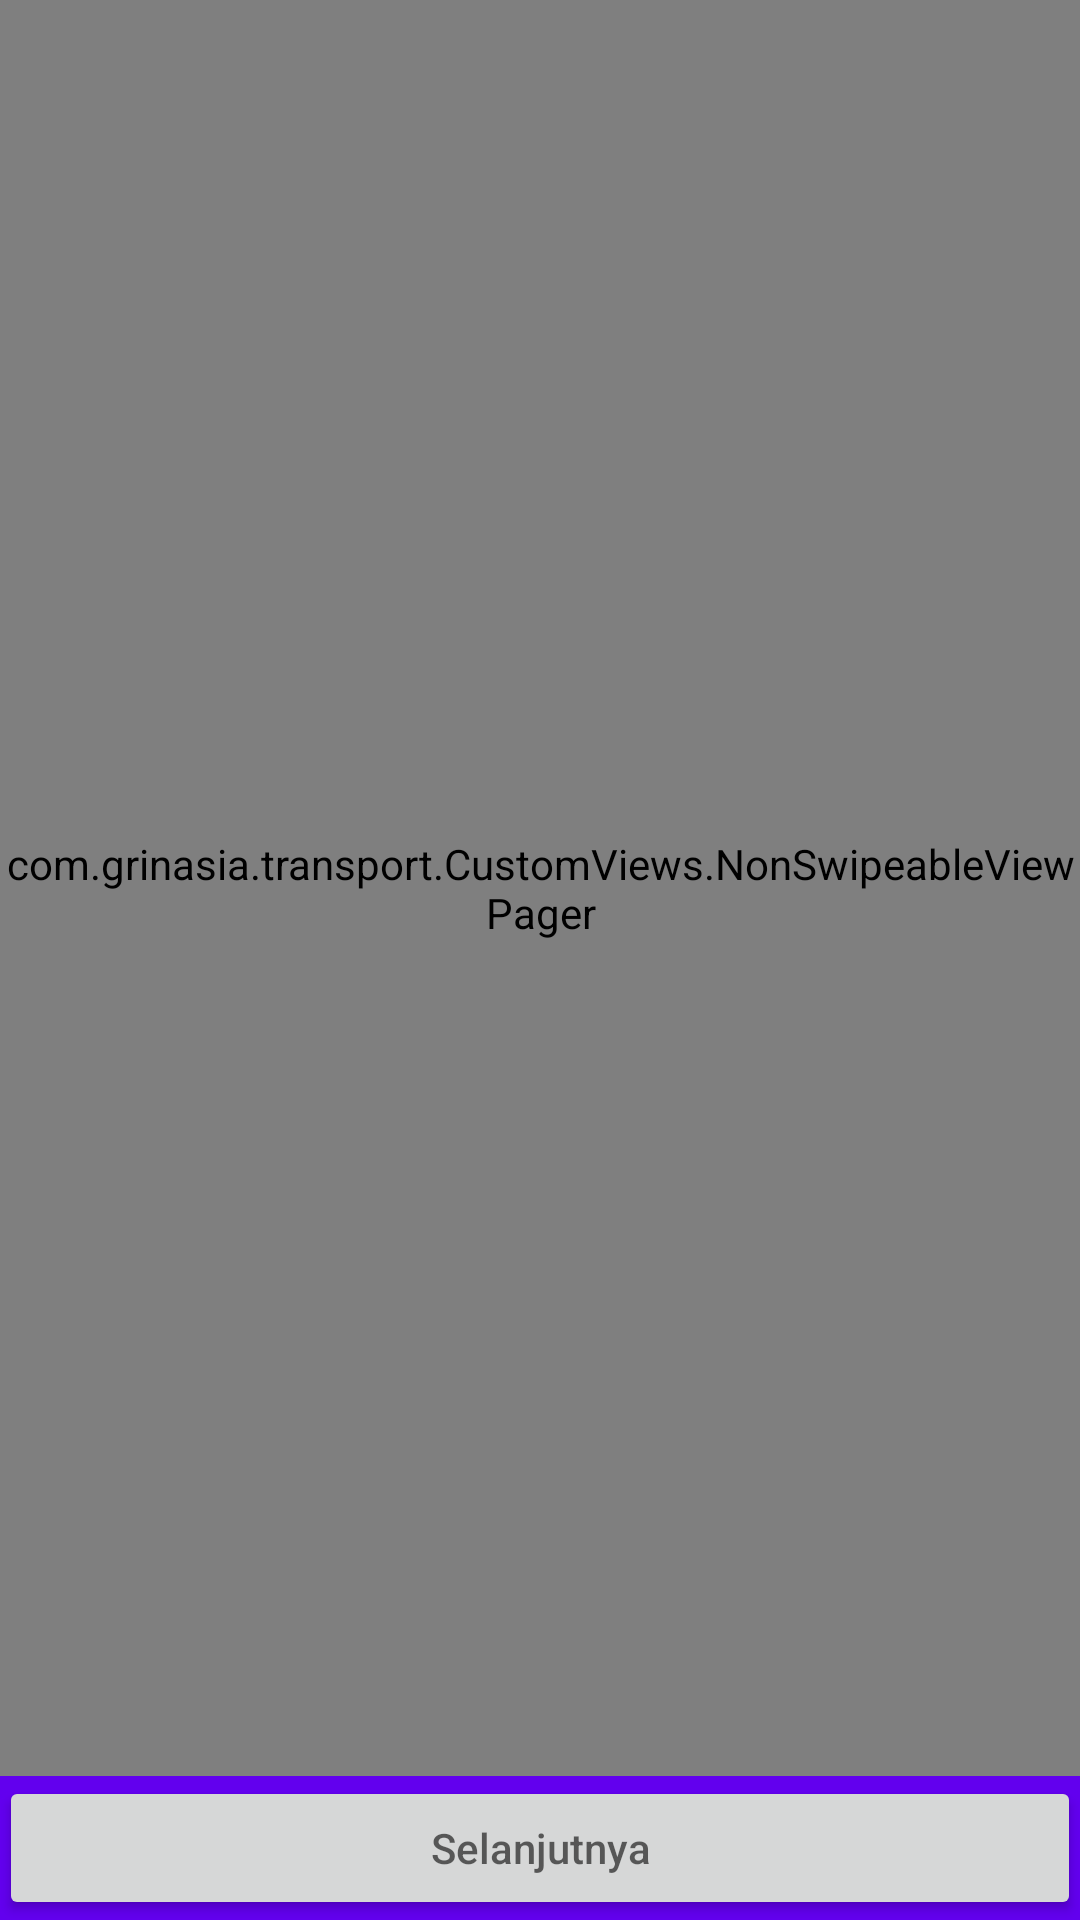

Here is an Android app screen rendered from its layout file. Give the layout XML and the strings, colors and styles it references.
<!-- AndroidManifest.xml: application theme MyMaterialTheme -->
<!-- res/layout/viewpager_register.xml -->
<?xml version="1.0" encoding="utf-8"?>
<LinearLayout xmlns:android="http://schemas.android.com/apk/res/android"

    xmlns:tools="http://schemas.android.com/tools"
    android:id="@+id/activity_signup"
    android:layout_width="match_parent"
    android:layout_height="match_parent"
    android:orientation="vertical"
    android:paddingBottom="@dimen/activity_vertical_margin"
    android:paddingLeft="@dimen/activity_horizontal_margin"
    android:paddingRight="@dimen/activity_horizontal_margin"
    android:paddingTop="@dimen/activity_vertical_margin"
    android:background="@color/colorPrimary"
    tools:context="com.grinasia.transport.User.Register">


    <com.grinasia.transport.CustomViews.NonSwipeableViewPager
        android:id="@+id/signUpView"
        android:layout_width="match_parent"
        android:layout_height="0dp"
        android:layout_weight="1" />

    <Button
        android:layout_width="match_parent"
        android:layout_height="wrap_content"
        android:id="@+id/btn_next"
        android:hint="@string/btn_next"
        android:layout_gravity="left" />

    <Button
        android:layout_width="350dp"
        android:layout_height="wrap_content"
        android:hint="@string/begin"
        android:background="#0000FF"
        android:textSize="15dp"
        android:textColorHint="@android:color/white"
        android:visibility="gone"
        android:id="@+id/btnstart"
        android:layout_gravity="center|center"/>

</LinearLayout>
<!-- resources referenced by this layout -->
<resources>
  <string name="begin">Mulai</string>
  <string name="btn_next">Selanjutnya</string>
  <style name="MyMaterialTheme" parent="MyMaterialTheme.Base">
  
      </style>
  <style name="MyMaterialTheme.Base" parent="Theme.AppCompat.Light.DarkActionBar">
          
          <item name="windowNoTitle">true</item>
          <item name="windowActionBar">false</item>
          <item name="colorPrimary">@color/colorPrimary</item>
          <item name="colorPrimaryDark">@color/colorPrimaryDark</item>
          <item name="colorAccent">@color/colorAccent</item>
      </style>
  <!-- not gathered from this repository: default colours our renderer supplied (Android Studio template values) -->
  <color name="colorPrimary">#FF6200EE</color>
  <color name="colorPrimaryDark">#FF3700B3</color>
  <color name="colorAccent">#FF03DAC5</color>
</resources>
